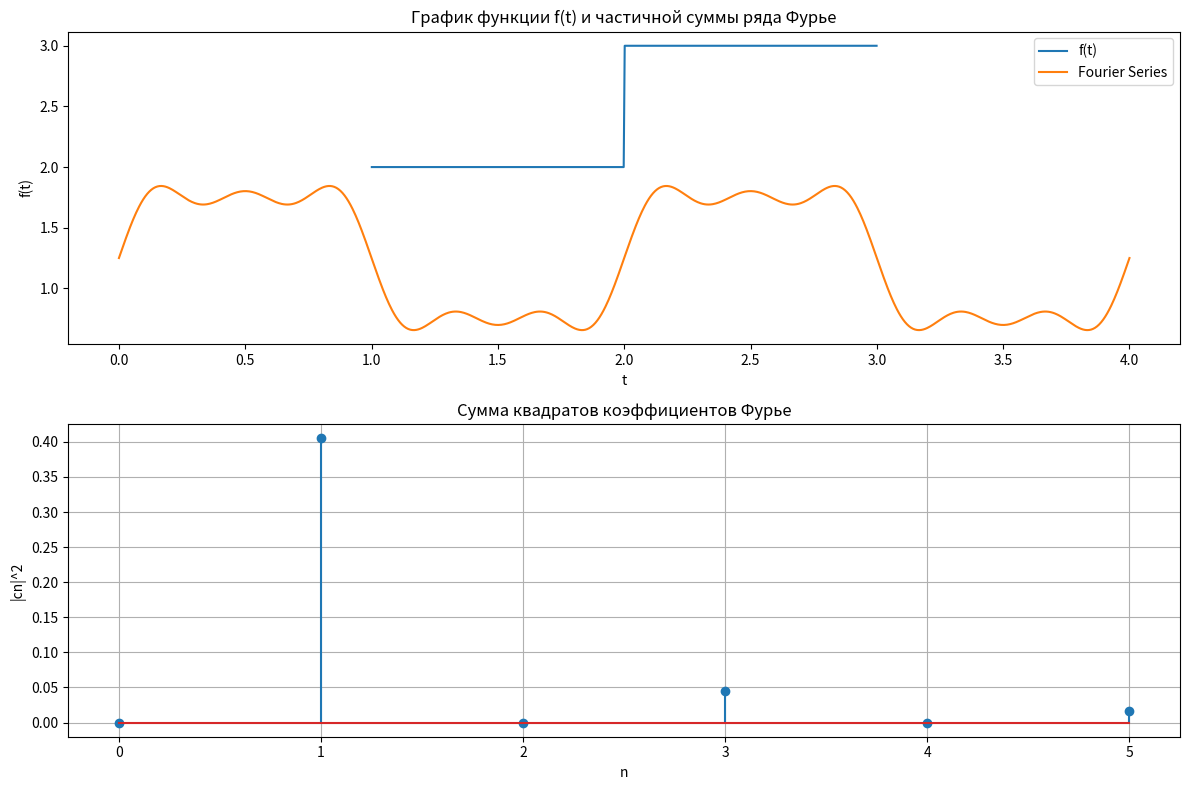

The matplotlib source for this figure:
import numpy as np
import matplotlib.pyplot as plt


# Функция квадратной волны
def f(t, a, b, t0, t1, t2):
    if t0 <= t < t1:
        return a
    elif t1 <= t <= t2:
        return b


# Вычисление коэффициентов Фурье
def fourier_coefficients(a, b, t0, t1, t2, N):
    T = t2 - t0
    omega0 = 2 * np.pi / T
    a0 = (a * (t1 - t0) + b * (t2 - t1)) / T

    an = np.zeros(N + 1)
    bn = np.zeros(N + 1)
    cn = np.zeros(N + 1, dtype=complex)

    for n in range(1, N + 1):
        omega_n = n * omega0
        an[n] = 2 * (a * np.sin(omega_n * t1) - a * np.sin(omega_n * t0) + b * np.sin(omega_n * t2) - b * np.sin(
            omega_n * t1)) / (T * omega_n)
        bn[n] = 2 * (a * (1 - np.cos(omega_n * t1)) - a * (1 - np.cos(omega_n * t0)) + b * (
                    1 - np.cos(omega_n * t2)) - b * (1 - np.cos(omega_n * t1))) / (T * omega_n)
        cn[n] = an[n] - 1j * bn[n]

    return a0, an, bn, cn


# Параметры функции
a = 2
b = 3
t0 = 1
t1 = 2
t2 = 3

# Количество членов ряда Фурье
N = 5

# График функции f(t)
t_values = np.linspace(0, 4, 1000)
f_values = [f(t, a, b, t0, t1, t2) for t in t_values]


# График частичной суммы Фурье
def fourier_series(t, a, b, t0, t1, t2, N):
    a0, an, bn, _ = fourier_coefficients(a, b, t0, t1, t2, N)
    series_sum = a0 / 2
    omega0 = 2 * np.pi / (t2 - t0)

    for n in range(1, N + 1):
        omega_n = n * omega0
        series_sum += an[n] * np.cos(omega_n * t) + bn[n] * np.sin(omega_n * t)

    return series_sum


series_values = [fourier_series(t, a, b, t0, t1, t2, N) for t in t_values]

# Вычисление коэффициентов Фурье
a0, an, bn, cn = fourier_coefficients(a, b, t0, t1, t2, N)

print("a0:", a0)
print("an:", an)
print("bn:", bn)
print("cn:", cn)

# Графики
plt.figure(figsize=(12, 8))

plt.subplot(2, 1, 1)
plt.plot(t_values, f_values, label='f(t)')
plt.plot(t_values, series_values, label='Fourier Series')
plt.xlabel('t')
plt.ylabel('f(t)')
plt.title('График функции f(t) и частичной суммы ряда Фурье')
plt.legend()

plt.subplot(2, 1, 2)
plt.stem(np.arange(N + 1), np.abs(cn) ** 2, label='|cn|^2')
plt.xlabel('n')
plt.ylabel('|cn|^2')
plt.title('Сумма квадратов коэффициентов Фурье')
plt.xticks(np.arange(N + 1))
plt.grid(True)

plt.tight_layout()
plt.show()
